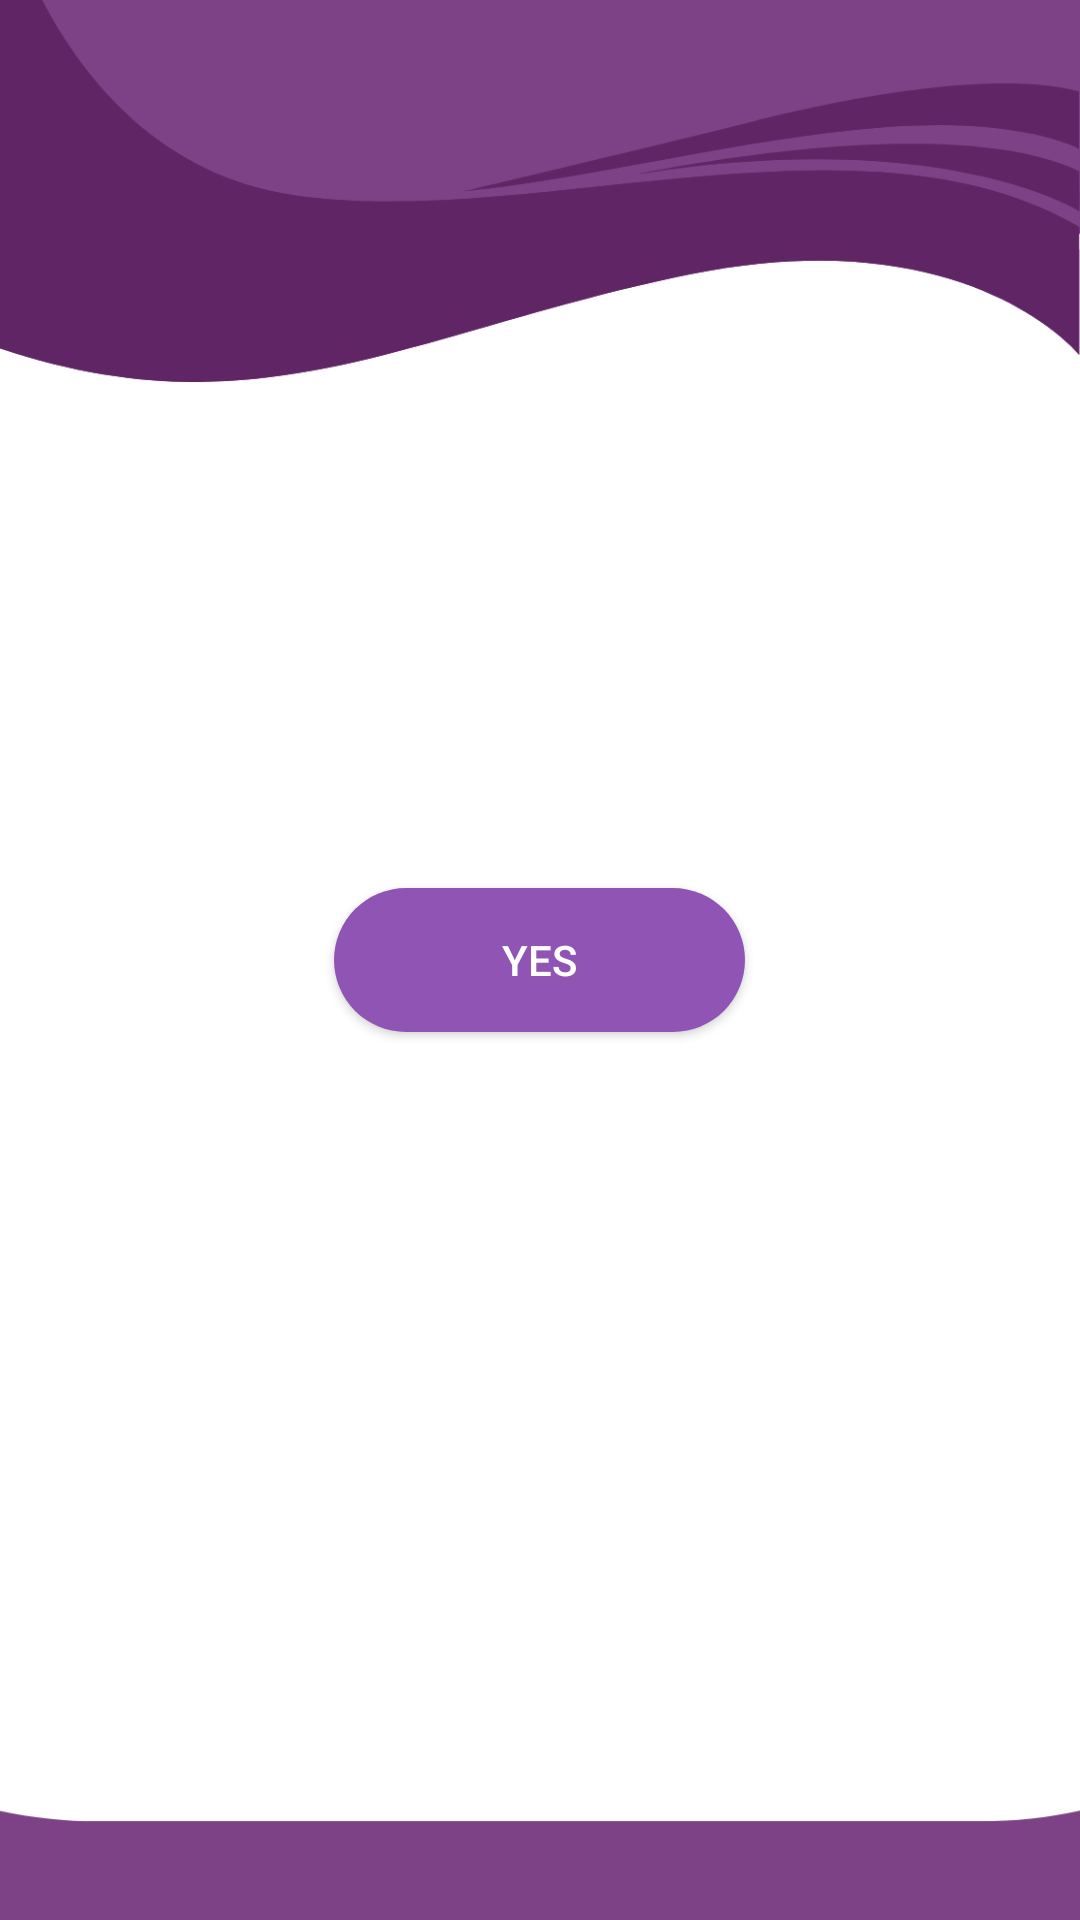

Layout XML and referenced resources for this Android screen:
<!-- AndroidManifest.xml: application theme Theme.ReMine -->
<!-- res/layout/activity_notifications.xml -->
<?xml version="1.0" encoding="utf-8"?>
<RelativeLayout xmlns:android="http://schemas.android.com/apk/res/android"
    xmlns:app="http://schemas.android.com/apk/res-auto"
    xmlns:tools="http://schemas.android.com/tools"
    android:layout_width="match_parent"
    android:layout_height="match_parent"
    tools:context=".ui.Notifications"
    android:background="@drawable/accountsettingbg">


    <Button
        android:id="@+id/click"
        android:layout_width="137dp"
        android:layout_height="wrap_content"
        android:layout_centerInParent="true"
        android:background="@drawable/shapedashboard"
        android:text="@string/agree"
        android:textColor="@color/white" />

    <TextView
        android:id="@+id/textView5"
        android:layout_width="match_parent"
        android:layout_height="43dp"
        android:layout_above="@+id/click"
        android:layout_alignParentStart="true"
        android:layout_alignParentTop="true"
        android:layout_alignParentEnd="true"
        android:layout_marginStart="0dp"
        android:layout_marginTop="297dp"
        android:layout_marginEnd="0dp"
        android:layout_marginBottom="2dp"
        android:gravity="center"
        android:textSize="18sp"
        android:textStyle="bold"
        android:text="@string/clear_data_message"/>
</RelativeLayout>
<!-- resources referenced by this layout -->
<resources>
  <color name="white">#FFFFFFFF</color>
  <!-- drawable accountsettingbg: png bitmap (drawable, 30879 bytes) -->
  <!-- drawable shapedashboard (drawable) -->
  <?xml version="1.0" encoding="utf-8"?>
  <shape xmlns:android="http://schemas.android.com/apk/res/android"
      android:shape="rectangle">
  
      <solid android:color="#9055B4"/>
      <corners android:radius="150dp"/>
  
  </shape>
  <string name="agree">YES</string>
  <string name="clear_data_message">ARE YOU SURE TO CLEAR THE DATA?</string>
  <style name="Theme.ReMine" parent="Base.Theme.ReMine" />
  <style name="Base.Theme.ReMine" parent="Theme.AppCompat.Light.NoActionBar">
          
          
      </style>
</resources>
